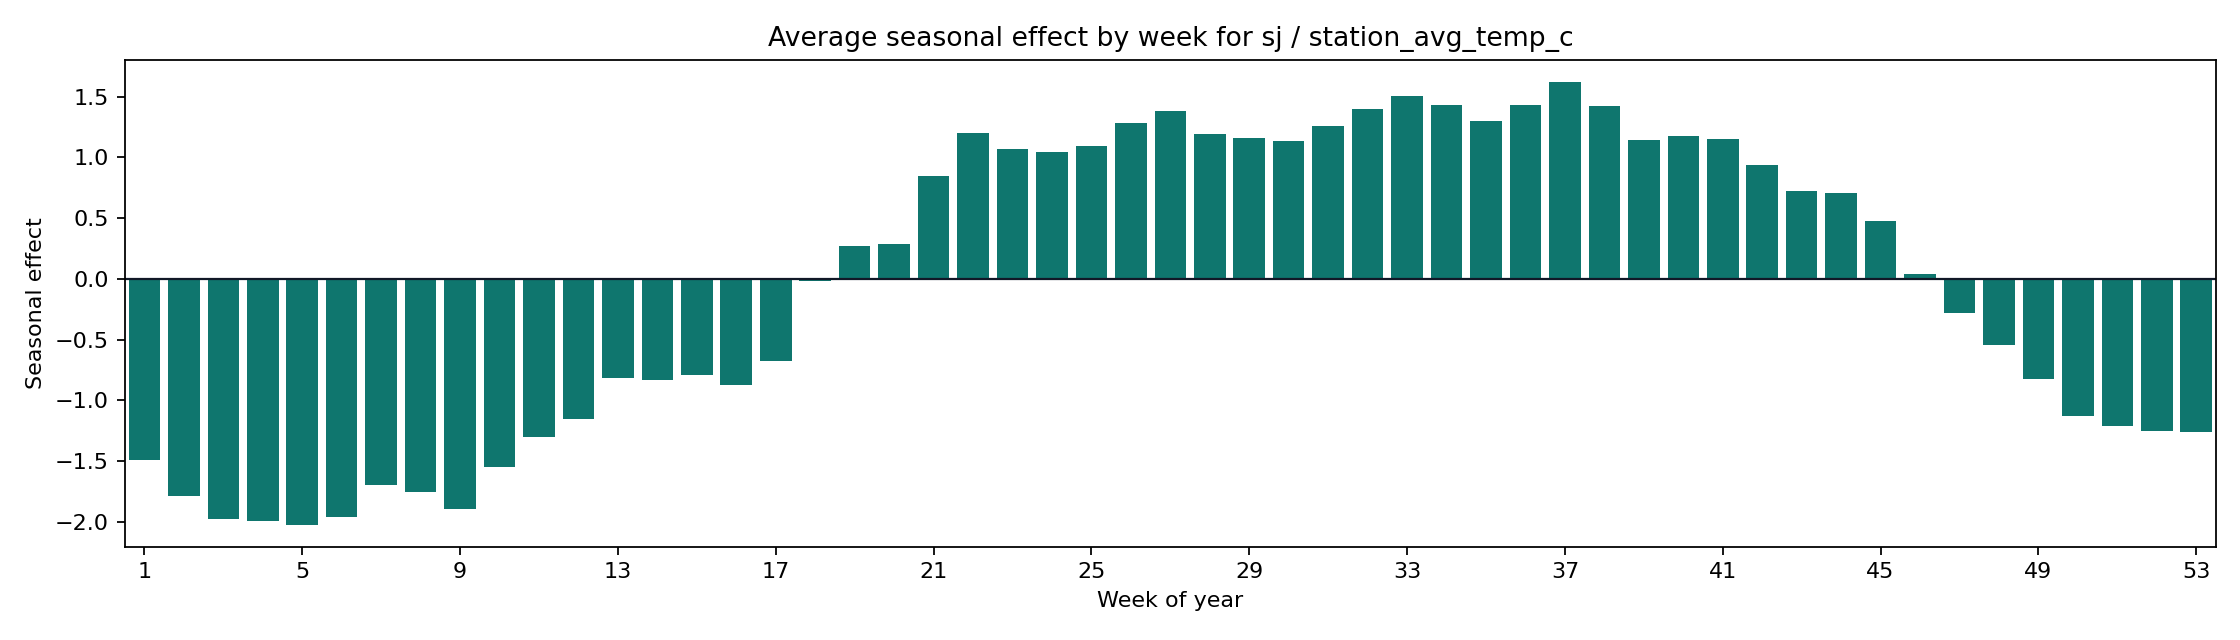

Values plotted in this chart, from the file beside it:
weekofyear, seasonal_mean, seasonal_abs_mean
1, -1.492, 1.492
2, -1.789, 1.789
3, -1.98, 1.98
4, -1.992, 1.992
5, -2.023, 2.023
6, -1.956, 1.956
7, -1.693, 1.693
8, -1.756, 1.756
9, -1.892, 1.892
10, -1.545, 1.545
11, -1.303, 1.303
12, -1.153, 1.153
13, -0.8133, 0.8133
14, -0.8308, 0.8308
15, -0.7883, 0.7883
16, -0.8709, 0.8709
17, -0.6738, 0.6738
18, -0.01914, 0.01914
19, 0.2721, 0.2721
20, 0.2901, 0.2901
21, 0.8494, 0.8494
22, 1.198, 1.198
23, 1.067, 1.067
24, 1.042, 1.042
25, 1.094, 1.094
26, 1.282, 1.282
27, 1.379, 1.379
28, 1.192, 1.192
29, 1.159, 1.159
30, 1.136, 1.136
31, 1.26, 1.26
32, 1.4, 1.4
33, 1.503, 1.503
34, 1.434, 1.434
35, 1.304, 1.304
36, 1.428, 1.428
37, 1.622, 1.622
38, 1.426, 1.426
39, 1.144, 1.144
40, 1.174, 1.174
41, 1.154, 1.154
42, 0.9354, 0.9354
43, 0.7268, 0.7268
44, 0.7083, 0.7083
45, 0.4763, 0.4763
46, 0.03646, 0.03646
47, -0.2798, 0.2798
48, -0.5471, 0.5471
49, -0.8266, 0.8266
50, -1.132, 1.132
51, -1.21, 1.21
52, -1.252, 1.252
53, -1.26, 1.26
